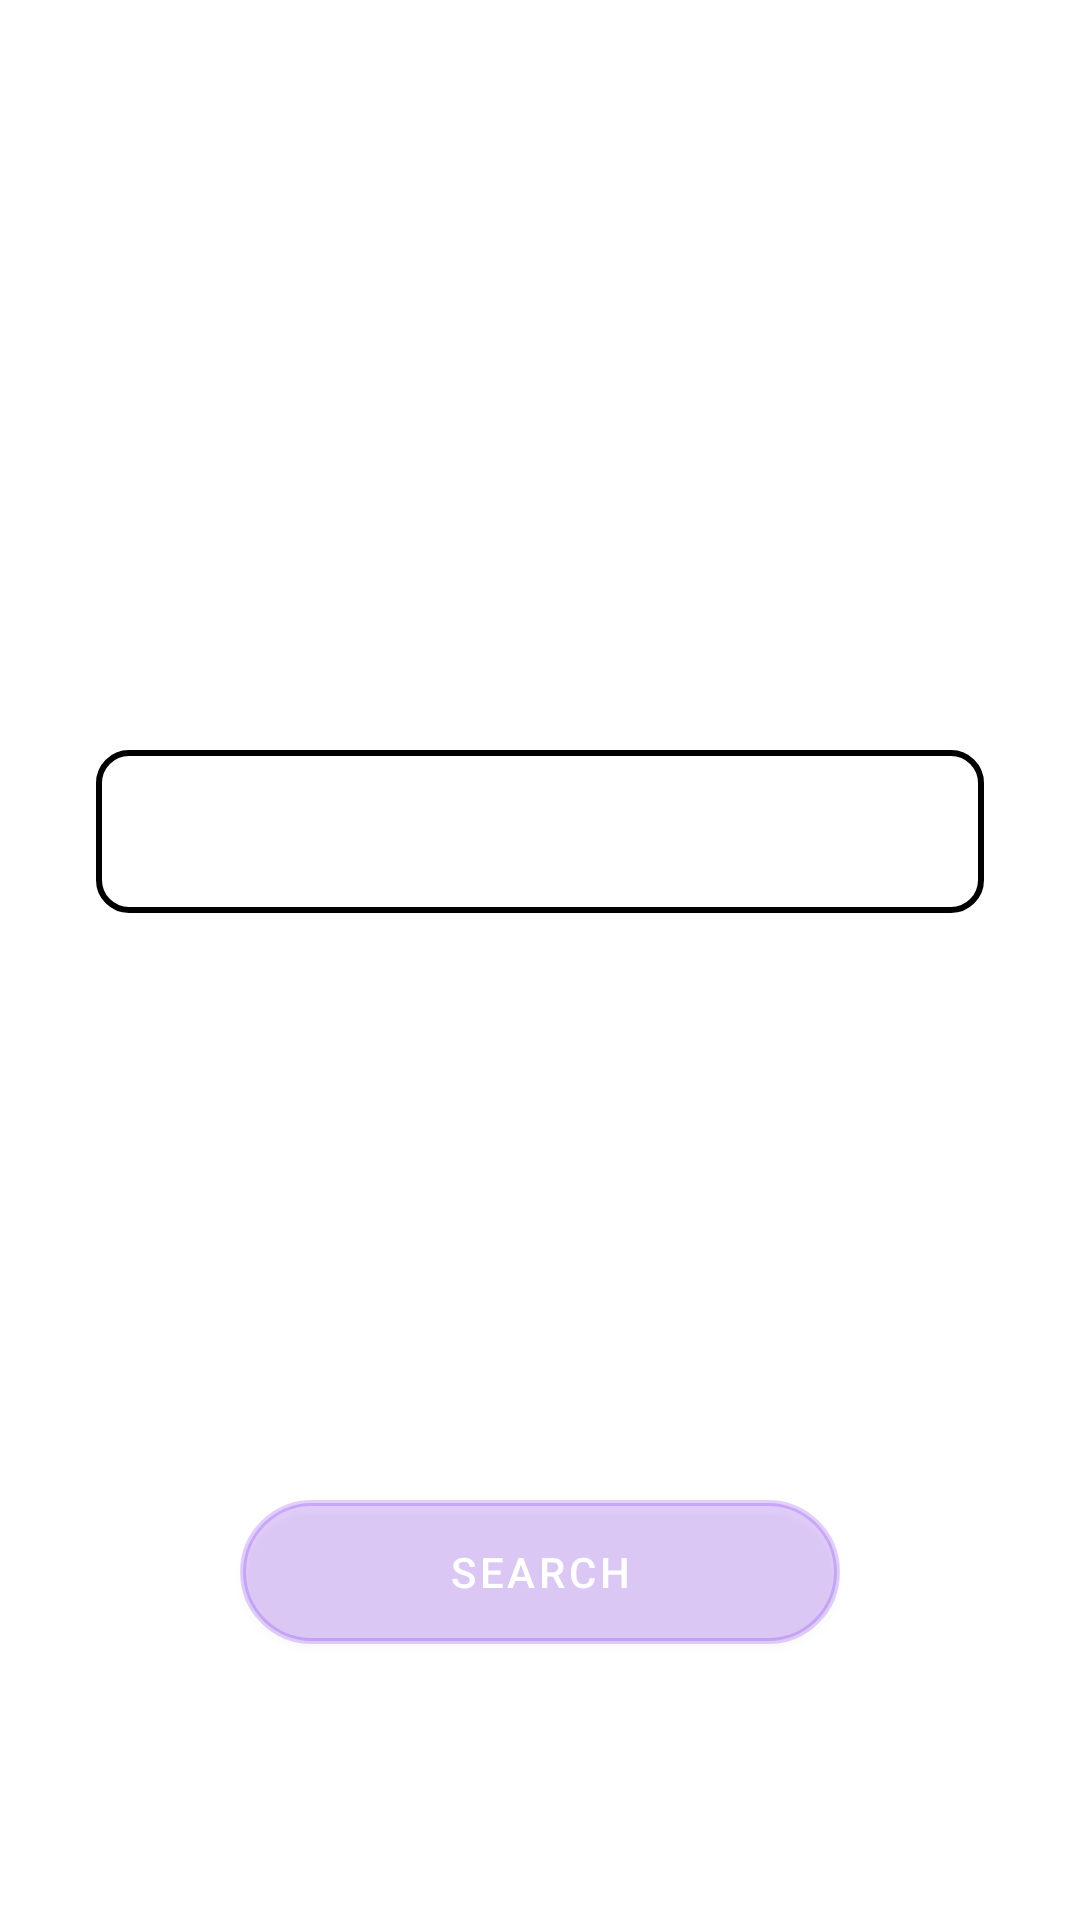

Write the Android layout XML for this screen, with the resource values it uses.
<!-- AndroidManifest.xml: application theme Theme.MyCal -->
<!-- res/layout/activity_main5.xml -->
<?xml version="1.0" encoding="utf-8"?>
<androidx.coordinatorlayout.widget.CoordinatorLayout xmlns:android="http://schemas.android.com/apk/res/android"
    xmlns:tools="http://schemas.android.com/tools"
    android:layout_width="match_parent"
    android:layout_height="match_parent"
    android:background="@drawable/login_bg"
    tools:context=".MainActivity">

    <EditText
        android:id="@+id/foodSearch"
        android:layout_width="match_parent"
        android:layout_height="wrap_content"
        android:layout_marginVertical="250dp"
        android:layout_marginStart="32dp"
        android:layout_marginEnd="32dp"
        android:background="@drawable/field_border"
        android:drawablePadding="10dp"
        android:hint="Food"
        android:maxLines="1"
        android:padding="15dp"
        android:textColor="@color/white"
        android:textColorHint="@color/white" />

    <com.google.android.material.button.MaterialButton
        android:id="@+id/ButtonSearch"
        android:layout_width="wrap_content"
        android:layout_height="wrap_content"
        android:layout_gravity="center_horizontal"
        android:layout_marginTop="500dp"
        android:background="@drawable/login_button"
        android:text="Search" />


</androidx.coordinatorlayout.widget.CoordinatorLayout>
<!-- resources referenced by this layout -->
<resources>
  <color name="white">#FFFFFFFF</color>
  <!-- drawable field_border (drawable) -->
  <?xml version="1.0" encoding="utf-8"?>
  <shape xmlns:android="http://schemas.android.com/apk/res/android"
      android:shape="rectangle" android:padding="15dp">
  
      <solid android:color="#30FFFFFF" />
      <corners
          android:bottomRightRadius="10dp"
          android:bottomLeftRadius="10dp"
          android:topLeftRadius="10dp"
          android:topRightRadius="10dp" />
      <stroke android:width="2dip" android:color="#000000" />
  </shape>
  <!-- drawable login_button (drawable) -->
  <?xml version="1.0" encoding="utf-8"?>
  <shape xmlns:android="http://schemas.android.com/apk/res/android"
      android:shape="rectangle" android:padding="10dp">
  
      <solid android:color="#30FFFFFF" />
      <corners
          android:bottomRightRadius="50dp"
          android:bottomLeftRadius="50dp"
          android:topLeftRadius="50dp"
          android:topRightRadius="50dp" />
      <size
          android:width="200dp"
          android:height="25dp" />
      <stroke android:width="2dip" android:color="#30000000" />
  </shape>
  <style name="Theme.MyCal" parent="Theme.MaterialComponents.DayNight.NoActionBar">
          
          <item name="colorPrimary">@color/purple_500</item>
          <item name="colorPrimaryVariant">@color/purple_700</item>
          <item name="colorOnPrimary">@color/white</item>
          
          <item name="colorSecondary">@color/teal_200</item>
          <item name="colorSecondaryVariant">@color/teal_700</item>
          <item name="colorOnSecondary">@color/black</item>
          
          <item name="android:statusBarColor" tools:targetApi="l">?attr/colorPrimaryVariant</item>
          
      </style>
  <color name="purple_500">#FF6200EE</color>
  <color name="purple_700">#FF3700B3</color>
  <color name="teal_200">#FF03DAC5</color>
  <color name="teal_700">#FF018786</color>
  <color name="black">#FF000000</color>
</resources>
